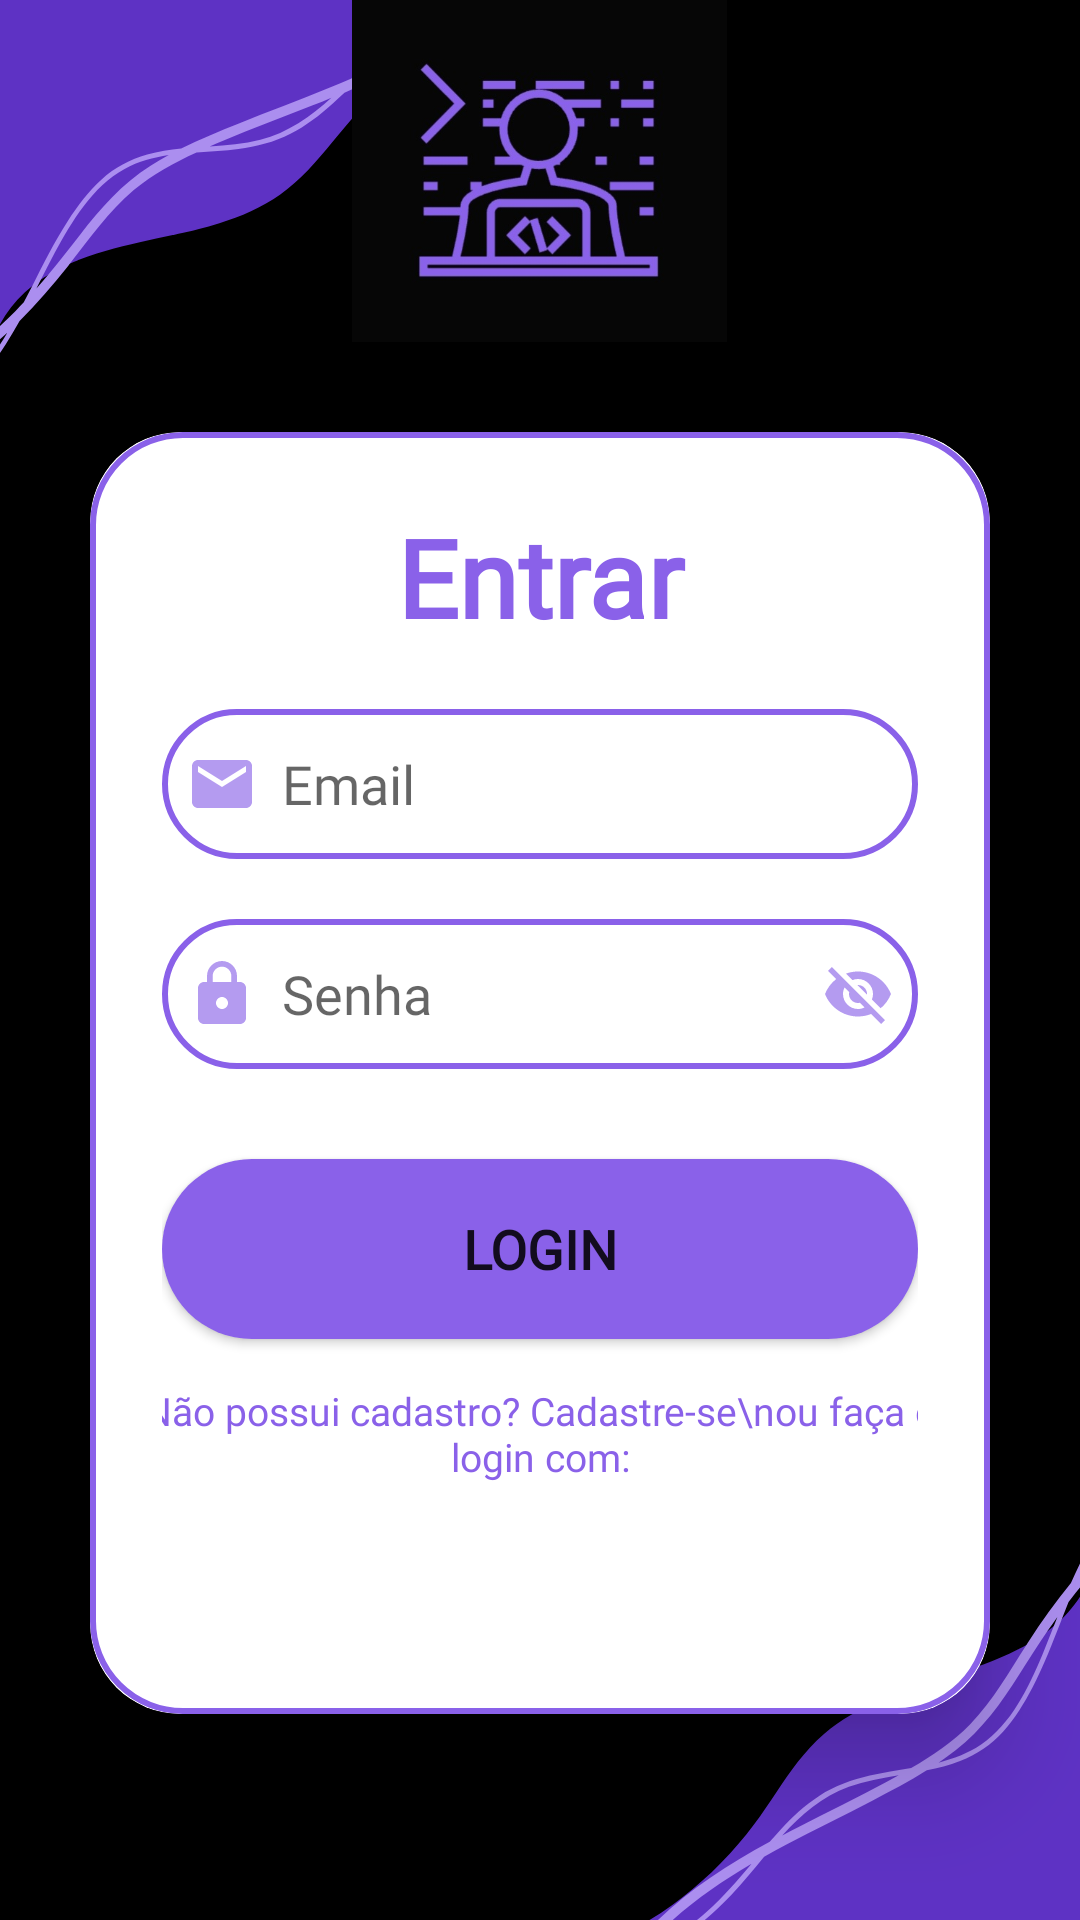

This screen was rendered from an Android layout file. Write that file and the resources it references.
<!-- AndroidManifest.xml: application theme Theme.AppCompat.DarkNight.NoActionBar.FullScreen -->
<!-- res/layout/activity_login.xml -->
<?xml version="1.0" encoding="utf-8"?>
<LinearLayout
    xmlns:android="http://schemas.android.com/apk/res/android"
    xmlns:app="http://schemas.android.com/apk/res-auto"
    xmlns:tools="http://schemas.android.com/tools"
    android:layout_width="match_parent"
    android:layout_height="match_parent"
    android:orientation="vertical"
    android:gravity="center"
    android:background="@drawable/login"
    tools:context=".LoginActivity">

    <ImageView

        android:layout_width="125dp"
        android:layout_height="114dp"
        android:background="@drawable/logoicon"
        android:padding="10dp"/>

    <androidx.cardview.widget.CardView
        android:layout_width="match_parent"
        android:layout_height="wrap_content"
        android:layout_margin="30dp"
        app:cardCornerRadius="30dp"
        app:cardElevation="20dp" >

        <LinearLayout
            android:layout_width="match_parent"
            android:layout_height="wrap_content"
            android:background="@drawable/custom_edittext"
            android:gravity="center_horizontal"
            android:orientation="vertical"
            android:padding="24dp" >

            <TextView
                android:layout_width="match_parent"
                android:layout_height="wrap_content"
                android:fontFamily="@font/sourcecode"
                android:text="Entrar"
                android:textAlignment="center"
                android:textColor="@color/roxo_med"
                android:textSize="36sp"
                android:textStyle="bold" />

            <EditText
                android:id="@+id/login_email"
                android:layout_width="match_parent"
                android:layout_height="50dp"
                android:layout_marginTop="20dp"
                android:background="@drawable/custom_edittext"
                android:drawableLeft="@drawable/ic_email"
                android:drawablePadding="8dp"
                android:fontFamily="@font/sourcecode"
                android:hint="Email"
                android:padding="8dp"
                android:textColor="@color/black" />

            <EditText
                android:id="@+id/login_password"
                android:layout_width="match_parent"
                android:layout_height="50dp"
                android:layout_marginTop="20dp"
                android:background="@drawable/custom_edittext"
                android:drawableLeft="@drawable/ic_lock"
                android:drawableRight="@drawable/ic_pass_invisi"
                android:drawablePadding="8dp"
                android:fontFamily="@font/sourcecode"
                android:hint="Senha"
                android:inputType="textPassword"
                android:longClickable="false"
                android:padding="8dp"
                android:paddingRight="10dp"
                android:textColor="@color/black" />

            <Button
                android:id="@+id/login_button"
                android:layout_width="match_parent"
                android:layout_height="60dp"
                android:layout_marginTop="30dp"
                android:background="@drawable/background_button"
                android:backgroundTint="@color/roxo_med"
                android:fontFamily="@font/sourcecode"
                android:text="Login"
                android:textSize="18sp"
                app:cornerRadius="20dp"
                android:textStyle="bold"/>

            <TextView
                android:id="@+id/singupReadingText"
                android:layout_width="290dp"
                android:layout_height="wrap_content"
                android:layout_marginTop="10dp"
                android:fontFamily="@font/sourcecode"
                android:padding="5dp"
                android:text="Não possui cadastro? Cadastre-se\nou faça o login com:"
                android:textAlignment="center"
                android:textColor="@color/roxo_med"
                android:textSize="13sp" />

            <ImageView
                android:id="@+id/google_btn"
                android:layout_width="50dp"
                android:layout_height="48dp"
                android:src="@drawable/googleicon"
                android:padding="8dp"/>

        </LinearLayout>

    </androidx.cardview.widget.CardView>

    <ProgressBar
        android:id="@+id/progressBar"
        style="?android:attr/progressBarStyle"
        android:layout_width="match_parent"
        android:layout_height="wrap_content"
        android:backgroundTint="@color/roxo_claro"
        android:visibility="invisible" />


</LinearLayout>
<!-- resources referenced by this layout -->
<resources>
  <color name="black">#FF000000</color>
  <color name="roxo_claro">#AB8EEF</color>
  <color name="roxo_med">#8a61e9</color>
  <!-- drawable background_button (drawable) -->
  <?xml version="1.0" encoding="utf-8"?>
  <shape xmlns:android="http://schemas.android.com/apk/res/android"
      android:shape="rectangle">
  
      <solid android:color="@color/roxo_med"/>
      <corners android:radius="30dp"/>
  
  </shape>
  <!-- drawable custom_edittext (drawable) -->
  <?xml version="1.0" encoding="utf-8"?>
  <shape xmlns:android="http://schemas.android.com/apk/res/android"
      android:shape="rectangle">
  
      <stroke
          android:width="2dp"
          android:color="@color/roxo_med"
          />
  
      <corners
          android:radius="30dp"
          />
  
  
  </shape>
  <!-- drawable ic_email (drawable) -->
  <vector android:alpha="0.89" android:height="24dp"
      android:tint="@color/roxo_claro" android:viewportHeight="24"
      android:viewportWidth="24" android:width="24dp" xmlns:android="http://schemas.android.com/apk/res/android">
      <path android:fillColor="@android:color/white" android:pathData="M20,4L4,4c-1.1,0 -1.99,0.9 -1.99,2L2,18c0,1.1 0.9,2 2,2h16c1.1,0 2,-0.9 2,-2L22,6c0,-1.1 -0.9,-2 -2,-2zM20,8l-8,5 -8,-5L4,6l8,5 8,-5v2z"/>
  </vector>
  <!-- drawable ic_lock (drawable) -->
  <vector android:alpha="0.89" android:height="24dp"
      android:tint="@color/roxo_claro" android:viewportHeight="24"
      android:viewportWidth="24" android:width="24dp" xmlns:android="http://schemas.android.com/apk/res/android">
      <path android:fillColor="@android:color/white" android:pathData="M18,8h-1L17,6c0,-2.76 -2.24,-5 -5,-5S7,3.24 7,6v2L6,8c-1.1,0 -2,0.9 -2,2v10c0,1.1 0.9,2 2,2h12c1.1,0 2,-0.9 2,-2L20,10c0,-1.1 -0.9,-2 -2,-2zM12,17c-1.1,0 -2,-0.9 -2,-2s0.9,-2 2,-2 2,0.9 2,2 -0.9,2 -2,2zM15.1,8L8.9,8L8.9,6c0,-1.71 1.39,-3.1 3.1,-3.1 1.71,0 3.1,1.39 3.1,3.1v2z"/>
  </vector>
  <!-- drawable ic_pass_invisi (drawable) -->
  <vector android:alpha="0.89" android:height="24dp"
      android:tint="@color/roxo_claro" android:viewportHeight="24"
      android:viewportWidth="24" android:width="24dp" xmlns:android="http://schemas.android.com/apk/res/android">
      <path android:fillColor="@android:color/white" android:pathData="M12,7c2.76,0 5,2.24 5,5 0,0.65 -0.13,1.26 -0.36,1.83l2.92,2.92c1.51,-1.26 2.7,-2.89 3.43,-4.75 -1.73,-4.39 -6,-7.5 -11,-7.5 -1.4,0 -2.74,0.25 -3.98,0.7l2.16,2.16C10.74,7.13 11.35,7 12,7zM2,4.27l2.28,2.28 0.46,0.46C3.08,8.3 1.78,10.02 1,12c1.73,4.39 6,7.5 11,7.5 1.55,0 3.03,-0.3 4.38,-0.84l0.42,0.42L19.73,22 21,20.73 3.27,3 2,4.27zM7.53,9.8l1.55,1.55c-0.05,0.21 -0.08,0.43 -0.08,0.65 0,1.66 1.34,3 3,3 0.22,0 0.44,-0.03 0.65,-0.08l1.55,1.55c-0.67,0.33 -1.41,0.53 -2.2,0.53 -2.76,0 -5,-2.24 -5,-5 0,-0.79 0.2,-1.53 0.53,-2.2zM11.84,9.02l3.15,3.15 0.02,-0.16c0,-1.66 -1.34,-3 -3,-3l-0.17,0.01z"/>
  </vector>
  <!-- drawable login: png bitmap (drawable-v24, 52929 bytes) -->
  <!-- drawable logoicon: jpg bitmap (drawable, 31066 bytes) -->
  <style name="Theme.AppCompat.DarkNight.NoActionBar.FullScreen" parent="@style/Theme.AppCompat.Light.NoActionBar">
          <item name="android:navigationBarColor">@color/black</item>
          <item name="android:windowNoTitle">true</item>
          <item name="android:windowActionBar">false</item>
          <item name="android:windowFullscreen">true</item>
          <item name="android:windowContentOverlay">@null</item>
      </style>
</resources>
